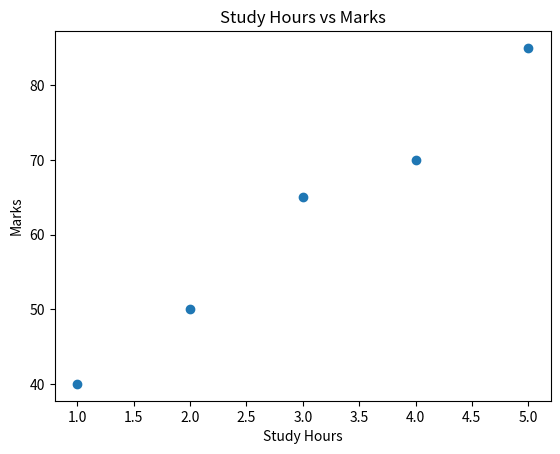

Recreate this plot in Python.
import matplotlib.pyplot as plt

study_hours = [1, 2, 3, 4, 5]

marks = [40, 50, 65, 70, 85]

plt.scatter(study_hours, marks)

plt.xlabel("Study Hours")
plt.ylabel("Marks")
plt.title("Study Hours vs Marks")

plt.show()